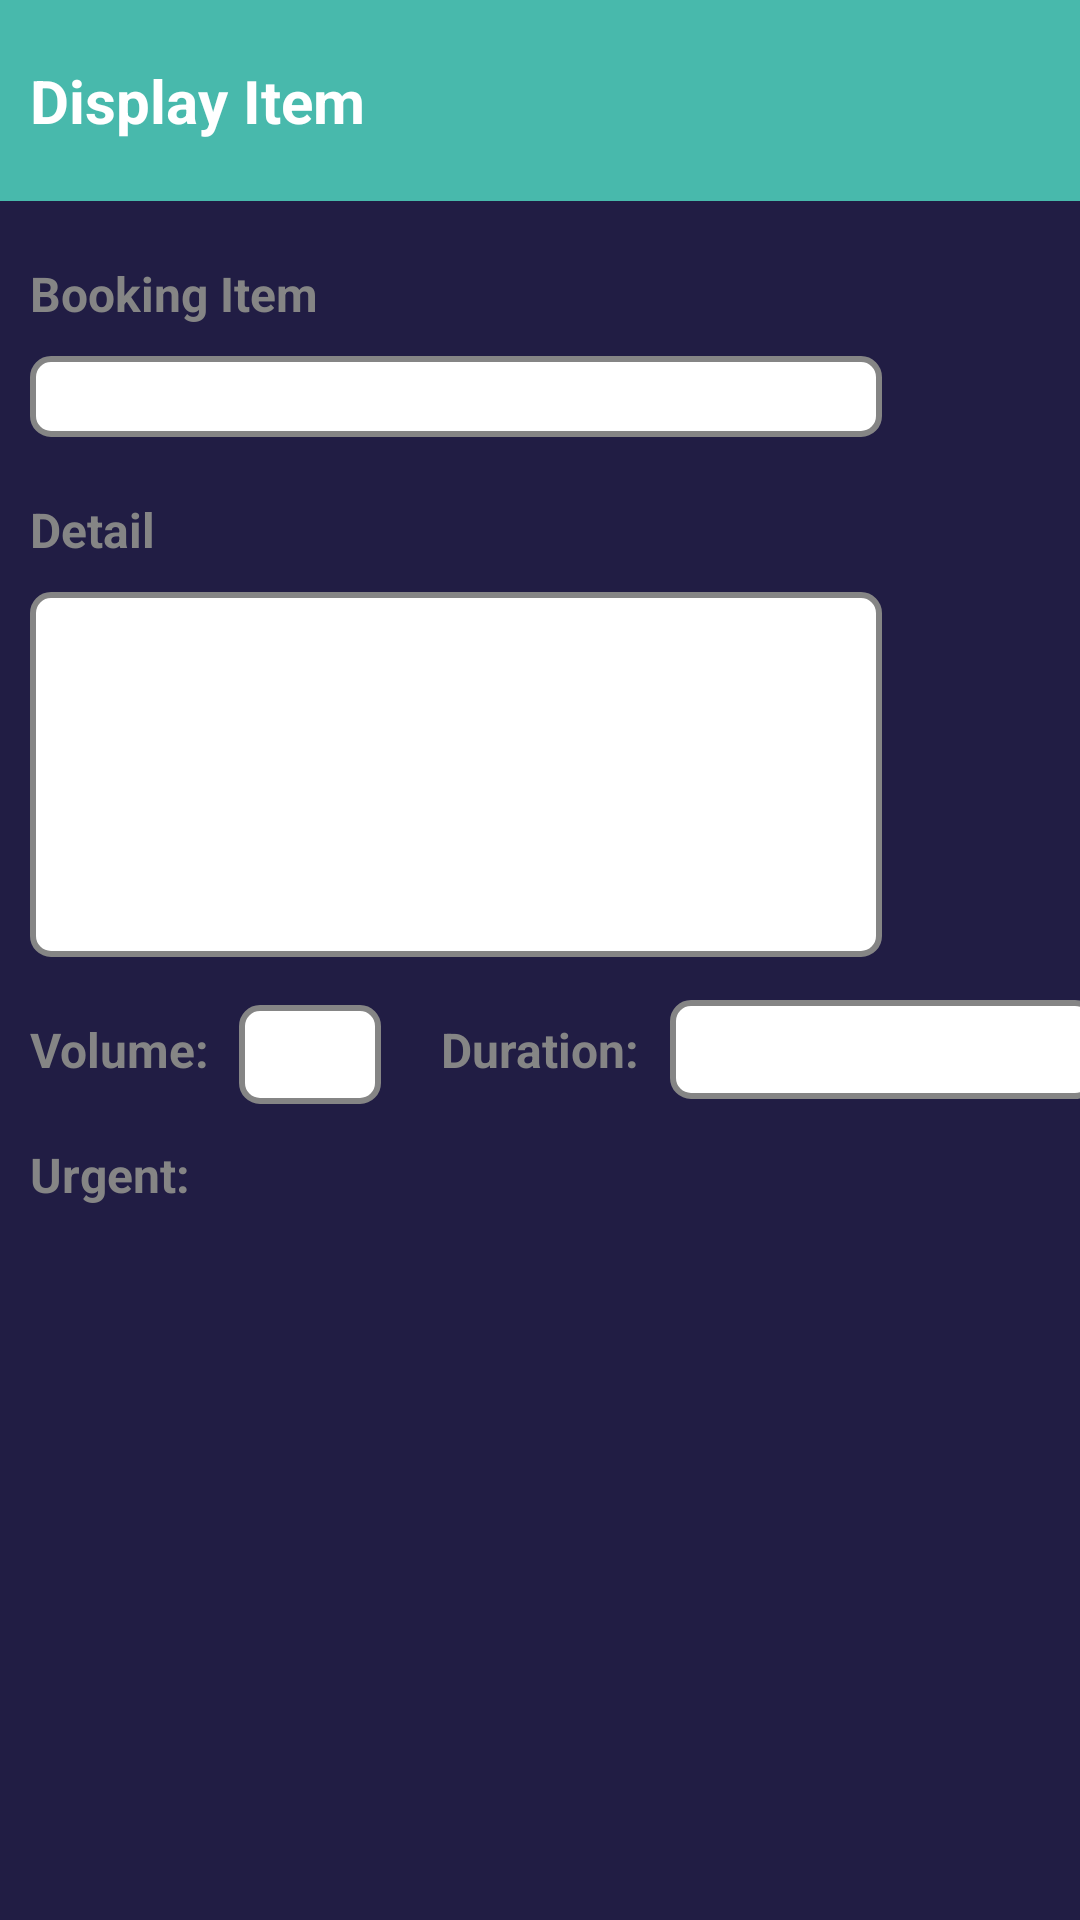

Here is an Android app screen rendered from its layout file. Give the layout XML and the strings, colors and styles it references.
<!-- AndroidManifest.xml: application theme AppTheme -->
<!-- res/layout/activity_display_item__acty.xml -->
<?xml version="1.0" encoding="utf-8"?>
<androidx.constraintlayout.widget.ConstraintLayout xmlns:android="http://schemas.android.com/apk/res/android"
    xmlns:app="http://schemas.android.com/apk/res-auto"
    xmlns:tools="http://schemas.android.com/tools"
    android:layout_width="match_parent"
    android:layout_height="match_parent"
    android:background="#211D44"
    tools:context=".DisplayItem_Acty">

    <TextView
        android:id="@+id/displayLayoutTitle"
        android:layout_width="match_parent"
        android:layout_height="0dp"
        android:background="#48B9AC"
        android:gravity="center_vertical"
        android:paddingVertical="20dp"
        android:paddingLeft="10dp"
        android:paddingRight="20dp"
        android:text="@string/displayTitle"
        android:textColor="@android:color/white"
        android:textSize="20sp"
        android:textStyle="bold"
        app:layout_constraintEnd_toEndOf="parent"
        app:layout_constraintStart_toStartOf="parent"
        app:layout_constraintTop_toTopOf="parent" />

    <ImageButton
        android:id="@+id/editBtn"
        android:layout_width="wrap_content"
        android:layout_height="wrap_content"
        android:background="@android:color/transparent"
        android:padding="5dp"
        app:layout_constraintBottom_toBottomOf="@+id/displayLayoutTitle"
        app:layout_constraintEnd_toEndOf="parent"
        app:layout_constraintTop_toTopOf="parent"
        app:srcCompat="@drawable/edit_icon" />

    <TextView
        android:id="@+id/displayTitle1"
        style="@style/titleStyle"
        android:layout_width="wrap_content"
        android:layout_height="wrap_content"
        android:layout_marginVertical="20dp"
        android:layout_marginLeft="10dp"
        android:text="@string/shoppingItemTitle"
        app:layout_constraintStart_toStartOf="parent"
        app:layout_constraintTop_toBottomOf="@+id/displayLayoutTitle" />

    <TextView
        android:id="@+id/itemTextView"
        android:layout_width="wrap_content"
        android:layout_height="wrap_content"
        android:layout_marginLeft="10dp"
        android:layout_marginTop="10dp"
        android:background="@drawable/text_border"
        android:ems="12"
        android:paddingLeft="3dp"
        android:textSize="20sp"
        app:layout_constraintStart_toStartOf="parent"
        app:layout_constraintTop_toBottomOf="@+id/displayTitle1" />

    <TextView
        android:id="@+id/displayTitle2"
        style="@style/titleStyle"
        android:layout_width="wrap_content"
        android:layout_height="wrap_content"
        android:layout_marginVertical="20dp"
        android:layout_marginLeft="10dp"
        android:text="@string/detailTitle"
        app:layout_constraintStart_toStartOf="parent"
        app:layout_constraintTop_toBottomOf="@+id/itemTextView" />

    <TextView
        android:id="@+id/detailTextView"
        android:layout_width="wrap_content"
        android:layout_height="wrap_content"
        android:layout_marginLeft="10dp"
        android:layout_marginTop="10dp"
        android:background="@drawable/text_border"
        android:ems="12"
        android:paddingLeft="3dp"
        android:lines="5"
        android:textSize="20sp"
        app:layout_constraintStart_toStartOf="parent"
        app:layout_constraintTop_toBottomOf="@+id/displayTitle2" />

    <TextView
        android:id="@+id/displayTitle3"
        style="@style/titleStyle"
        android:layout_width="wrap_content"
        android:layout_height="wrap_content"
        android:layout_marginLeft="10dp"
        android:layout_marginVertical="20dp"
        android:text="@string/qtyTitle"
        app:layout_constraintStart_toStartOf="parent"
        app:layout_constraintTop_toBottomOf="@+id/detailTextView" />

    <TextView
        android:id="@+id/qtyTextView"
        android:layout_width="wrap_content"
        android:layout_height="wrap_content"
        android:layout_marginLeft="10dp"
        android:layout_marginTop="3dp"
        android:background="@drawable/text_border"
        android:ems="2"
        android:paddingVertical="3dp"
        android:paddingHorizontal="4dp"
        android:textSize="20sp"
        app:layout_constraintBottom_toBottomOf="@+id/displayTitle3"
        app:layout_constraintStart_toEndOf="@+id/displayTitle3"
        app:layout_constraintTop_toTopOf="@+id/displayTitle3" />

    <TextView
        android:id="@+id/displayTitle4"
        style="@style/titleStyle"
        android:layout_width="wrap_content"
        android:layout_height="wrap_content"
        android:layout_marginStart="20dp"
        android:text="@string/sizeTitle"
        app:layout_constraintBottom_toBottomOf="@+id/displayTitle3"
        app:layout_constraintStart_toEndOf="@+id/qtyTextView"
        app:layout_constraintTop_toTopOf="@+id/displayTitle3" />

    <TextView
        android:id="@+id/sizeTextView"
        android:layout_width="wrap_content"
        android:layout_height="wrap_content"
        android:background="@drawable/text_border"
        android:layout_marginLeft="10dp"
        android:ems="6"
        android:paddingVertical="3dp"
        android:paddingHorizontal="4dp"
        android:textSize="20sp"
        app:layout_constraintBottom_toBottomOf="@+id/displayTitle4"
        app:layout_constraintStart_toEndOf="@+id/displayTitle4"
        app:layout_constraintTop_toTopOf="@+id/displayTitle4" />

    <TextView
        android:id="@+id/displayTitle5"
        style="@style/titleStyle"
        android:layout_width="wrap_content"
        android:layout_height="wrap_content"
        android:layout_marginLeft="10dp"
        android:layout_marginTop="20dp"
        android:text="@string/urgentTitle"
        app:layout_constraintStart_toStartOf="parent"
        app:layout_constraintTop_toBottomOf="@+id/displayTitle3" />

    <ImageView
        android:id="@+id/urgentIcon"
        android:layout_width="wrap_content"
        android:layout_height="wrap_content"
        android:layout_marginLeft="10dp"
        android:background="@android:color/transparent"
        app:layout_constraintBottom_toBottomOf="@+id/displayTitle5"
        app:layout_constraintStart_toEndOf="@+id/displayTitle5"
        app:layout_constraintTop_toTopOf="@+id/displayTitle5"
        app:srcCompat="@drawable/unchecked" />
</androidx.constraintlayout.widget.ConstraintLayout>
<!-- resources referenced by this layout -->
<resources>
  <!-- drawable text_border (drawable) -->
  <?xml version="1.0" encoding="utf-8"?>
  <selector xmlns:android="http://schemas.android.com/apk/res/android"
      android:layout_height="wrap_content"
      android:layout_width="wrap_content">
  
      <item>
          <shape android:shape="rectangle">
              <solid android:color="#ffffff"/>
              <corners android:radius="6dp" />
              <stroke
                  android:width="2dp"
                  android:color="@color/colorPrimaryDark"
                  />
          </shape>
      </item>
  
  </selector>
  <string name="detailTitle">Detail</string>
  <string name="displayTitle">Display Item</string>
  <string name="qtyTitle">Volume: </string>
  <string name="shoppingItemTitle">Booking Item</string>
  <string name="sizeTitle">Duration: </string>
  <string name="urgentTitle">Urgent: </string>
  <style name="titleStyle">
          <item name="android:textColor">@color/colorPrimaryDark</item>
          <item name="android:textSize">16sp</item>
          <item name="android:textStyle">bold</item>
      </style>
  <style name="AppTheme" parent="Theme.AppCompat.Light.DarkActionBar">
          
          <item name="colorPrimary">@color/colorPrimary</item>
          <item name="colorPrimaryDark">@color/colorPrimaryDark</item>
          <item name="colorAccent">@color/colorAccent</item>
      </style>
  <color name="colorPrimaryDark">#858585</color>
  <color name="colorPrimary">#48B9AC</color>
  <color name="colorAccent">#2B750C</color>
</resources>
